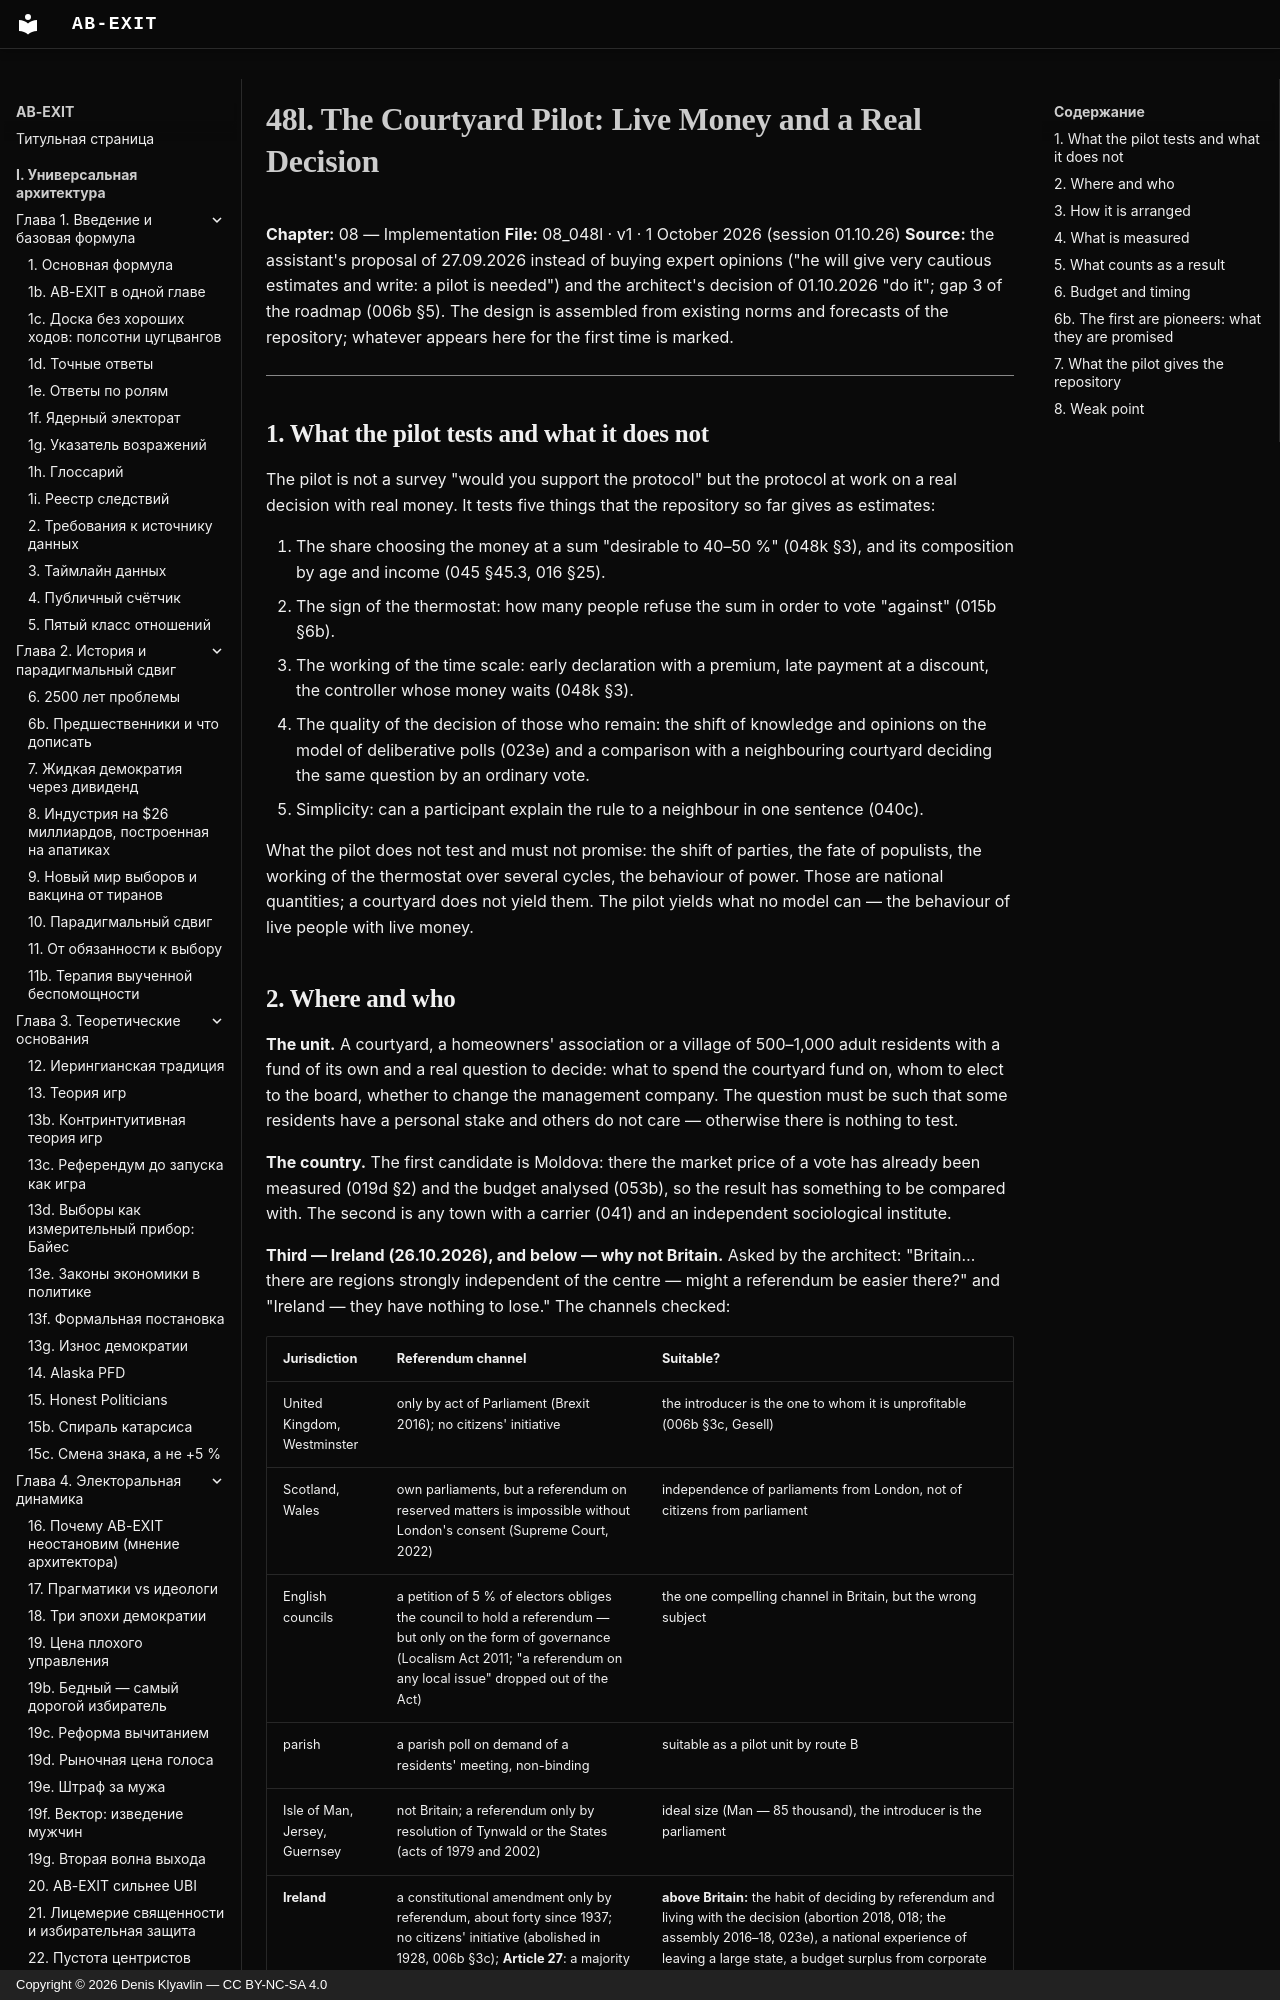

repository: Denis-Kliavlin/ab-exit · page: 08-implementation/048l-courtyard-pilot.en/index.html · generator: mkdocs · copyright: Copyright © 2026 Denis Klyavlin — CC BY-NC-SA 4.0

# 48l. The Courtyard Pilot: Live Money and a Real Decision

**Chapter:** 08 — Implementation
**File:** 08_048l · v1 · 1 October 2026 (session 01.10.26)
**Source:** the assistant's proposal of 27.09.2026 instead of buying expert opinions ("he will give very cautious estimates and write: a pilot is needed") and the architect's decision of 01.10.2026 "do it"; gap 3 of the roadmap (006b §5). The design is assembled from existing norms and forecasts of the repository; whatever appears here for the first time is marked.

---

## 1. What the pilot tests and what it does not

The pilot is not a survey "would you support the protocol" but the protocol at work on a real decision with real money. It tests five things that the repository so far gives as estimates:

1. The share choosing the money at a sum "desirable to 40–50 %" (048k §3), and its composition by age and income (045 §45.3, 016 §25).
2. The sign of the thermostat: how many people refuse the sum in order to vote "against" (015b §6b).
3. The working of the time scale: early declaration with a premium, late payment at a discount, the controller whose money waits (048k §3).
4. The quality of the decision of those who remain: the shift of knowledge and opinions on the model of deliberative polls (023e) and a comparison with a neighbouring courtyard deciding the same question by an ordinary vote.
5. Simplicity: can a participant explain the rule to a neighbour in one sentence (040c).

What the pilot does not test and must not promise: the shift of parties, the fate of populists, the working of the thermostat over several cycles, the behaviour of power. Those are national quantities; a courtyard does not yield them. The pilot yields what no model can — the behaviour of live people with live money.
